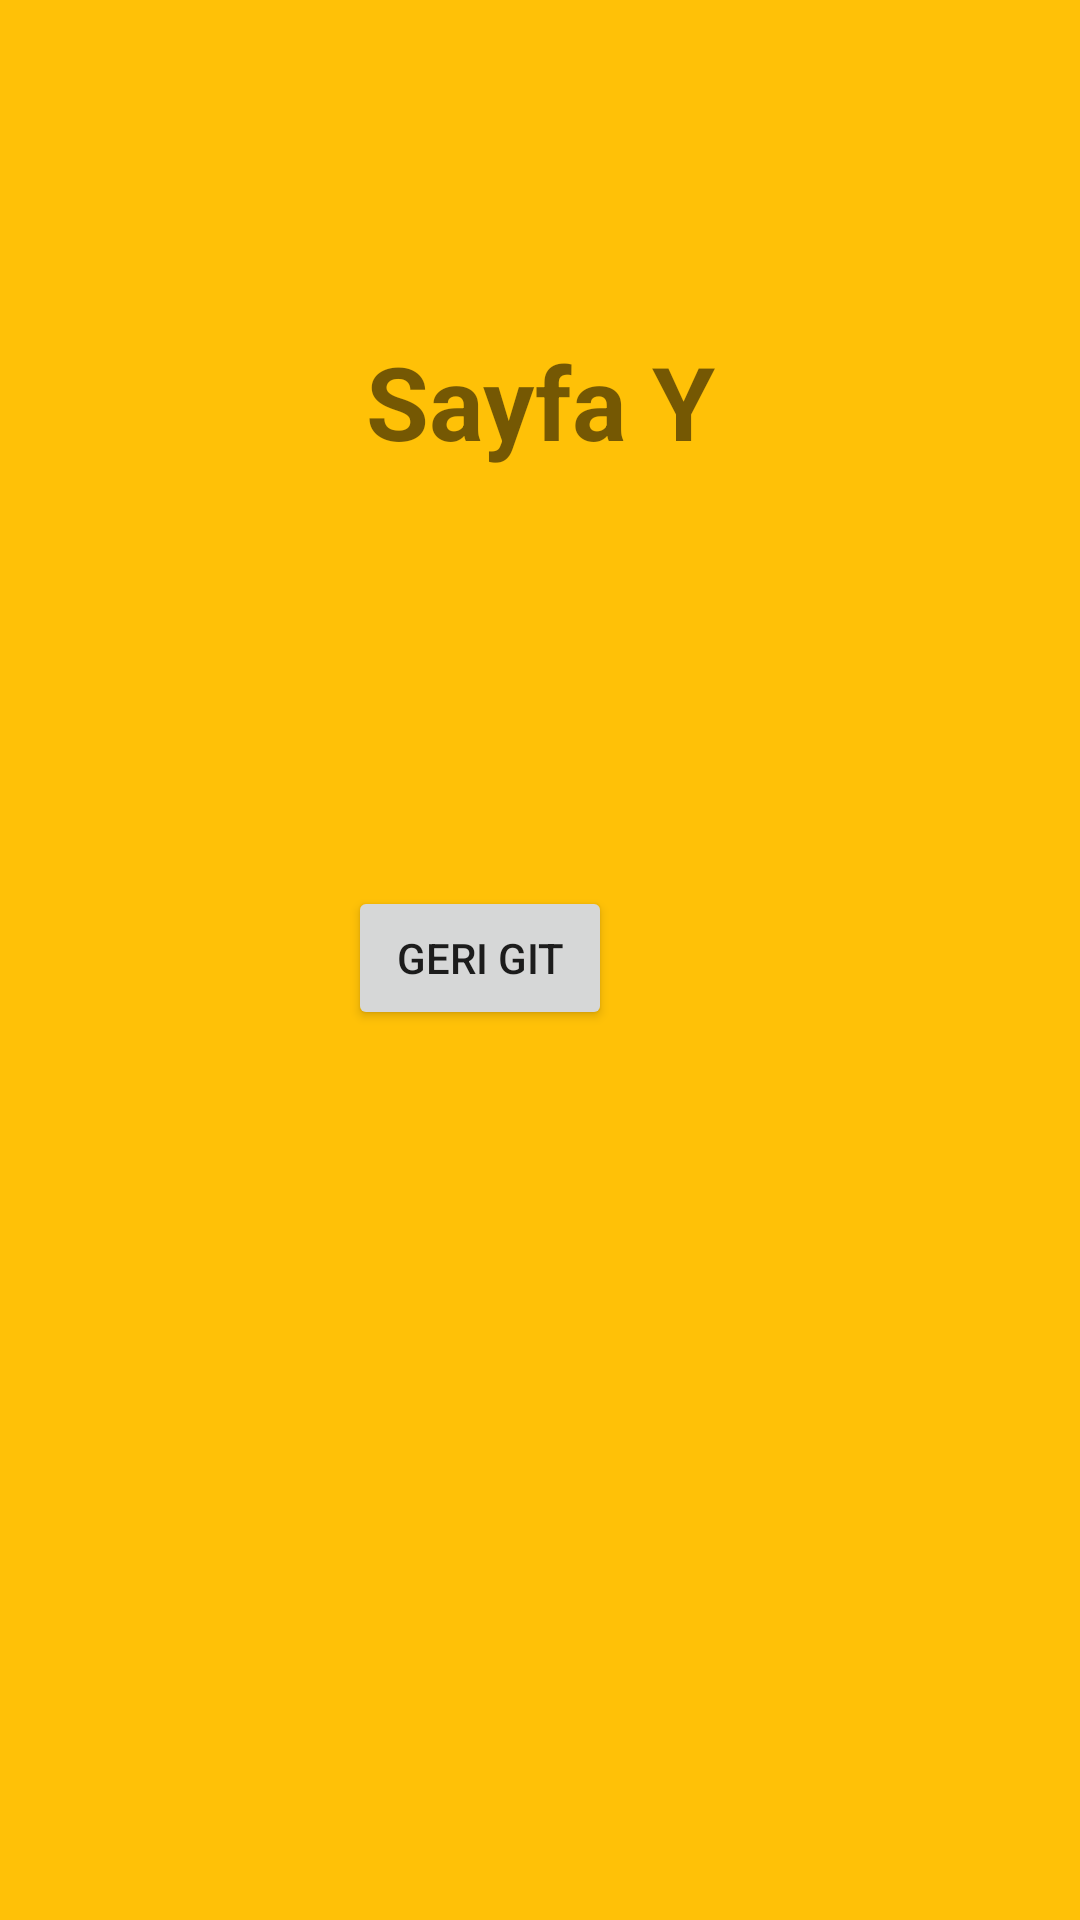

Layout XML and referenced resources for this Android screen:
<!-- AndroidManifest.xml: application theme Theme.Odev3 -->
<!-- res/layout/fragment_sayfa_y.xml -->
<?xml version="1.0" encoding="utf-8"?>
<androidx.constraintlayout.widget.ConstraintLayout xmlns:android="http://schemas.android.com/apk/res/android"
    xmlns:app="http://schemas.android.com/apk/res-auto"
    xmlns:tools="http://schemas.android.com/tools"
    android:layout_width="match_parent"
    android:layout_height="match_parent"
    tools:context=".sayfaYFragment"
    android:background="@color/yellow">

    <TextView
        android:id="@+id/textView4"
        android:layout_width="wrap_content"
        android:layout_height="wrap_content"
        android:layout_marginTop="111dp"
        android:text="Sayfa Y"
        android:textSize="34sp"
        android:textStyle="bold"
        app:layout_constraintEnd_toEndOf="parent"
        app:layout_constraintStart_toStartOf="parent"
        app:layout_constraintTop_toTopOf="parent" />

    <Button
        android:id="@+id/button6"
        android:layout_width="wrap_content"
        android:layout_height="wrap_content"
        android:layout_marginEnd="156dp"
        android:text="Geri Git"
        app:layout_constraintBottom_toBottomOf="parent"
        app:layout_constraintEnd_toEndOf="parent"
        app:layout_constraintTop_toTopOf="parent"
        app:layout_constraintVertical_bias="0.499" />
</androidx.constraintlayout.widget.ConstraintLayout>
<!-- resources referenced by this layout -->
<resources>
  <color name="yellow">#FFC107</color>
  <style name="Theme.Odev3" parent="Theme.MaterialComponents.DayNight.DarkActionBar">
          
          <item name="colorPrimary">@color/purple_500</item>
          <item name="colorPrimaryVariant">@color/purple_700</item>
          <item name="colorOnPrimary">@color/white</item>
          
          <item name="colorSecondary">@color/teal_200</item>
          <item name="colorSecondaryVariant">@color/teal_700</item>
          <item name="colorOnSecondary">@color/black</item>
          
          <item name="android:statusBarColor" tools:targetApi="l">?attr/colorPrimaryVariant</item>
  
          
      </style>
  <color name="purple_500">#FF6200EE</color>
  <color name="purple_700">#FF3700B3</color>
  <color name="white">#FFFFFFFF</color>
  <color name="teal_200">#FF03DAC5</color>
  <color name="teal_700">#FF018786</color>
  <color name="black">#FF000000</color>
</resources>
